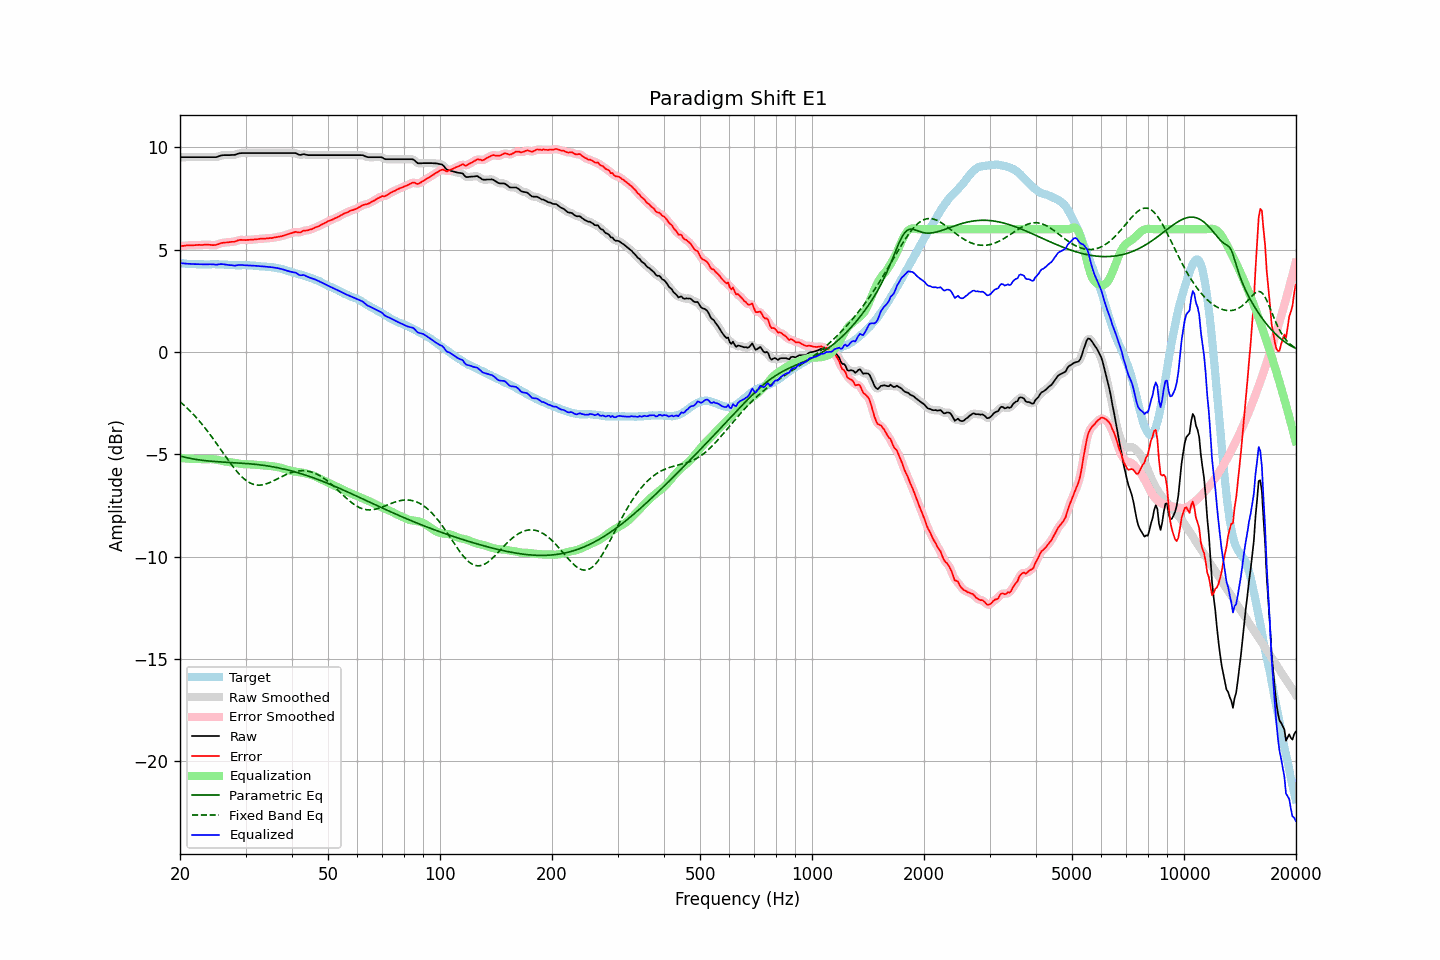

The data file committed next to this chart (first rows):
frequency, raw, error, smoothed, error_smoothed, equalization, parametric_eq, fixed_band_eq, equalized_raw, equalized_smoothed, target
20.00, 9.52, 5.17, 9.52, 5.17, -5.18, -5.08, -2.43, 4.34, 4.34, 4.34
20.20, 9.52, 5.18, 9.52, 5.18, -5.18, -5.10, -2.49, 4.34, 4.34, 4.33
20.40, 9.52, 5.18, 9.52, 5.19, -5.19, -5.12, -2.56, 4.33, 4.33, 4.33
20.61, 9.52, 5.19, 9.52, 5.20, -5.20, -5.14, -2.63, 4.32, 4.32, 4.32
20.81, 9.52, 5.21, 9.52, 5.21, -5.20, -5.16, -2.71, 4.32, 4.32, 4.31
21.02, 9.52, 5.22, 9.52, 5.21, -5.21, -5.17, -2.78, 4.31, 4.31, 4.30
21.23, 9.52, 5.22, 9.52, 5.21, -5.21, -5.19, -2.86, 4.31, 4.31, 4.30
21.44, 9.52, 5.21, 9.52, 5.21, -5.22, -5.21, -2.94, 4.30, 4.30, 4.31
21.66, 9.52, 5.22, 9.52, 5.21, -5.22, -5.22, -3.02, 4.30, 4.30, 4.30
21.87, 9.52, 5.22, 9.52, 5.22, -5.22, -5.23, -3.10, 4.30, 4.30, 4.30
22.09, 9.52, 5.23, 9.52, 5.23, -5.22, -5.25, -3.19, 4.29, 4.29, 4.29
22.31, 9.52, 5.23, 9.52, 5.23, -5.23, -5.26, -3.28, 4.29, 4.29, 4.29
22.54, 9.52, 5.24, 9.52, 5.23, -5.23, -5.27, -3.37, 4.29, 4.29, 4.28
22.76, 9.52, 5.23, 9.52, 5.23, -5.23, -5.28, -3.46, 4.28, 4.28, 4.29
22.99, 9.52, 5.23, 9.52, 5.23, -5.24, -5.29, -3.56, 4.28, 4.28, 4.29
23.22, 9.52, 5.24, 9.52, 5.24, -5.24, -5.30, -3.65, 4.28, 4.28, 4.28
23.45, 9.52, 5.24, 9.52, 5.24, -5.24, -5.31, -3.75, 4.28, 4.28, 4.28
23.69, 9.52, 5.24, 9.52, 5.24, -5.23, -5.32, -3.85, 4.29, 4.29, 4.28
23.92, 9.52, 5.24, 9.52, 5.24, -5.23, -5.32, -3.96, 4.29, 4.29, 4.28
24.16, 9.52, 5.23, 9.52, 5.23, -5.23, -5.33, -4.06, 4.29, 4.29, 4.29
24.40, 9.52, 5.22, 9.52, 5.23, -5.23, -5.34, -4.17, 4.29, 4.29, 4.29
24.65, 9.52, 5.22, 9.52, 5.22, -5.24, -5.34, -4.28, 4.28, 4.28, 4.29
24.89, 9.52, 5.23, 9.52, 5.23, -5.25, -5.35, -4.39, 4.27, 4.27, 4.29
25.14, 9.53, 5.25, 9.53, 5.25, -5.26, -5.36, -4.50, 4.27, 4.27, 4.28
25.39, 9.56, 5.28, 9.56, 5.28, -5.28, -5.36, -4.61, 4.28, 4.28, 4.28
25.65, 9.59, 5.31, 9.59, 5.30, -5.29, -5.37, -4.72, 4.29, 4.29, 4.28
25.91, 9.61, 5.33, 9.61, 5.33, -5.31, -5.37, -4.83, 4.30, 4.29, 4.28
26.16, 9.62, 5.34, 9.62, 5.34, -5.33, -5.38, -4.95, 4.29, 4.29, 4.28
26.43, 9.62, 5.35, 9.62, 5.35, -5.34, -5.38, -5.06, 4.27, 4.28, 4.27
26.69, 9.62, 5.35, 9.62, 5.35, -5.35, -5.38, -5.17, 4.26, 4.26, 4.27
26.96, 9.62, 5.36, 9.62, 5.36, -5.36, -5.39, -5.28, 4.26, 4.26, 4.26
27.23, 9.62, 5.37, 9.62, 5.37, -5.37, -5.39, -5.39, 4.25, 4.25, 4.25
27.50, 9.63, 5.38, 9.62, 5.38, -5.38, -5.40, -5.50, 4.24, 4.24, 4.24
27.77, 9.63, 5.39, 9.63, 5.38, -5.40, -5.40, -5.60, 4.23, 4.23, 4.24
28.05, 9.63, 5.39, 9.64, 5.40, -5.41, -5.41, -5.70, 4.22, 4.23, 4.24
28.33, 9.66, 5.42, 9.66, 5.42, -5.43, -5.41, -5.80, 4.23, 4.23, 4.24
28.62, 9.69, 5.46, 9.68, 5.45, -5.44, -5.42, -5.89, 4.25, 4.24, 4.23
28.90, 9.71, 5.47, 9.71, 5.47, -5.45, -5.42, -5.98, 4.26, 4.25, 4.24
29.19, 9.72, 5.48, 9.72, 5.48, -5.46, -5.43, -6.06, 4.26, 4.25, 4.24
29.48, 9.72, 5.47, 9.72, 5.48, -5.47, -5.43, -6.13, 4.25, 4.25, 4.24
29.78, 9.72, 5.48, 9.72, 5.47, -5.48, -5.44, -6.20, 4.24, 4.24, 4.24
30.08, 9.72, 5.47, 9.72, 5.47, -5.48, -5.44, -6.26, 4.24, 4.24, 4.25
30.38, 9.72, 5.48, 9.72, 5.48, -5.48, -5.45, -6.32, 4.24, 4.24, 4.24
30.68, 9.72, 5.48, 9.72, 5.48, -5.48, -5.46, -6.37, 4.23, 4.23, 4.24
30.99, 9.72, 5.49, 9.72, 5.49, -5.49, -5.46, -6.41, 4.23, 4.23, 4.23
31.30, 9.72, 5.49, 9.72, 5.49, -5.49, -5.47, -6.44, 4.23, 4.23, 4.22
31.61, 9.72, 5.50, 9.72, 5.50, -5.50, -5.48, -6.47, 4.22, 4.22, 4.22
31.93, 9.72, 5.51, 9.72, 5.50, -5.51, -5.49, -6.49, 4.21, 4.21, 4.21
32.24, 9.72, 5.51, 9.72, 5.51, -5.51, -5.49, -6.50, 4.20, 4.20, 4.21
32.57, 9.72, 5.52, 9.72, 5.52, -5.52, -5.50, -6.50, 4.20, 4.20, 4.20
32.89, 9.72, 5.53, 9.72, 5.53, -5.53, -5.51, -6.50, 4.19, 4.19, 4.18
33.22, 9.72, 5.54, 9.72, 5.54, -5.53, -5.52, -6.49, 4.18, 4.18, 4.18
33.55, 9.72, 5.54, 9.72, 5.54, -5.54, -5.53, -6.47, 4.18, 4.18, 4.18
33.89, 9.72, 5.54, 9.72, 5.54, -5.55, -5.54, -6.45, 4.17, 4.17, 4.18
34.23, 9.72, 5.55, 9.72, 5.55, -5.55, -5.56, -6.43, 4.17, 4.17, 4.16
34.57, 9.72, 5.56, 9.72, 5.56, -5.56, -5.57, -6.40, 4.16, 4.16, 4.16
34.92, 9.72, 5.57, 9.72, 5.56, -5.57, -5.58, -6.37, 4.15, 4.15, 4.15
35.27, 9.72, 5.56, 9.72, 5.57, -5.58, -5.59, -6.33, 4.14, 4.14, 4.16
35.62, 9.72, 5.59, 9.72, 5.58, -5.59, -5.61, -6.30, 4.13, 4.13, 4.13
35.97, 9.72, 5.60, 9.72, 5.60, -5.60, -5.62, -6.26, 4.12, 4.12, 4.12
... 635 more rows
